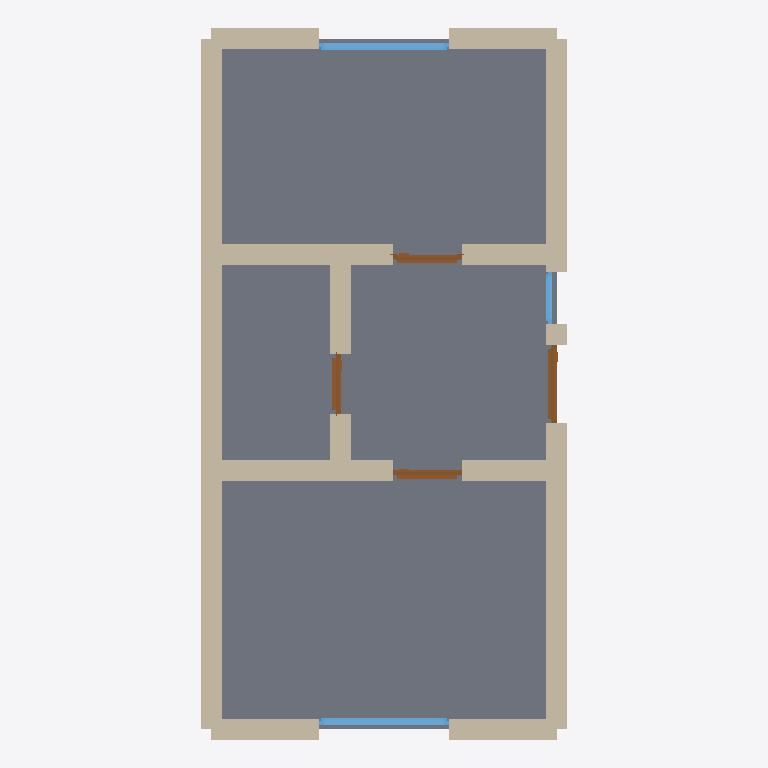
Plan cut of the same IFC building model at storey 'Ground Floor' (level 0.00 m, cut at 1.40 m), seen from above with north up, elements coloured by IFC class: 16 walls (beige), 4 doors (brown), 3 windows (light blue), 1 slab (grey). Cut surfaces are drawn darker.
Extent 4.2 m × 8.2 m × 2.9 m (x, y, z). Storeys (1): Ground Floor at 0.00 m. Elements (24): 16 IfcWall, 4 IfcDoor, 3 IfcWindow, 1 IfcSlab.

HEADER;
FILE_DESCRIPTION(('ViewDefinition[DesignTransferView]'),'2;1');
FILE_NAME('/dev/null','2026-05-05T14:05:45+05:30',(''),(''),'IfcOpenShell 0.8.5','IfcOpenShell 0.8.5','Nobody');
FILE_SCHEMA(('IFC4'));
ENDSEC;
DATA;
#1=IFCPROJECT('3sxKSQS9z11hI10T$wE4Lq',$,'A modernized 1-bed conversion of a pre-war Old-Law NYC dumbb',$,$,$,$,(#10),#5);
#12=IFCSITE('34tIY3J6vBzQB4N4hjj08F',$,'Site',$,$,$,$,$,$,$,$,$,$,$);
#13=IFCBUILDING('0hS3_WLn58ohl1JsRL_3Dd',$,'Building',$,$,$,$,$,$,$,$,$);
#16=IFCBUILDINGSTOREY('2QwBOYR2vA9vZV_i6CsXeQ',$,'Ground Floor',$,$,#22,$,$,$,$);
#986=IFCSLAB('1a$0MITRPBBwo4D4wi93fP',$,'Floor',$,$,#1003,#998,$,.FLOOR.);
#178=IFCWALL('32bWshotzEmhPWvUSV0bJz',$,'Exterior Wall',$,$,#199,#194,$,$);
#68=IFCWALL('2BGbwZzcX7zRnZG9PwAkrs',$,'Exterior Wall',$,$,#89,#84,$,$);
#112=IFCWALL('2JApnUTLz7yQXn8dc83rLm',$,'Exterior Wall',$,$,#133,#128,$,$);
#200=IFCWALL('2ZMNHA0G566g8K4WaqDrax',$,'Interior Wall',$,$,#221,#216,$,$);
#310=IFCWALL('2E6O5I1xz6dwMM2Qy6qIjm',$,'Interior Wall',$,$,#331,#326,$,$);
#46=IFCWALL('1e9i1ch7b56xFvKbyJWHIH',$,'Exterior Wall',$,$,#67,#62,$,$);
#23=IFCWALL('2xrET6k3HDvwq2ID1XsXyx',$,'Exterior Wall',$,$,#45,#39,$,$);
#156=IFCWALL('3b$Iq99eL3VOOh1IxRbAxv',$,'Exterior Wall',$,$,#177,#172,$,$);
#134=IFCWALL('2cwb_fuKr5whDKEgYngWk9',$,'Exterior Wall',$,$,#155,#150,$,$);
#288=IFCWALL('1DUEsqbaLAFvNvKrRujWFs',$,'Interior Wall',$,$,#309,#304,$,$);
#222=IFCWALL('21NO3jKBrAmP9afsHaavMd',$,'Interior Wall',$,$,#243,#238,$,$);
#332=IFCWALL('2zL6Uv_7DDKQWweG_IOUf_',$,'Interior Wall',$,$,#353,#348,$,$);
#266=IFCWALL('3JaiYLYA54pOsXrbXMiZ2$',$,'Interior Wall',$,$,#287,#282,$,$);
#244=IFCWALL('3aHz4TNILBSxAJaDnO8r6z',$,'Interior Wall',$,$,#265,#260,$,$);
#354=IFCWALL('3iULxW_lD8yuRUn6V28tNf',$,'Interior Wall',$,$,#375,#370,$,$);
#716=IFCWINDOW('3LQ0TWjXr7uQIPLxaNQo2$',$,'Window',$,$,#770,#765,$,1.2,1.5,$,$,$);
#826=IFCWINDOW('0J43vxnfPArOuP43d$lK2_',$,'Window',$,$,#880,#875,$,1.2,1.5,$,$,$);
#376=IFCDOOR('1qd15Ac$v40vHR6U00u6jc',$,'Door',$,$,#460,#455,$,2.1,0.9,$,$,$);
#461=IFCDOOR('1wj8rTCir5c8hj3VbyHpdL',$,'Door',$,$,#545,#540,$,2.1,0.8,$,$,$);
#631=IFCDOOR('0FxEg7QDf2bR06GHUt01DJ',$,'Door',$,$,#715,#710,$,2.1,0.8,$,$,$);
#546=IFCDOOR('0F32wG1jLDkwwodPjR_x$q',$,'Door',$,$,#630,#625,$,2.1,0.7,$,$,$);
#90=IFCWALL('1IlV02Rwz9l99$JB8Ysncg',$,'Exterior Wall',$,$,#111,#106,$,$);
#771=IFCWINDOW('3etY30kIHCVO1_QXiSVNNI',$,'Window',$,$,#825,#820,$,1.2,0.6,$,$,$);
ENDSEC;
